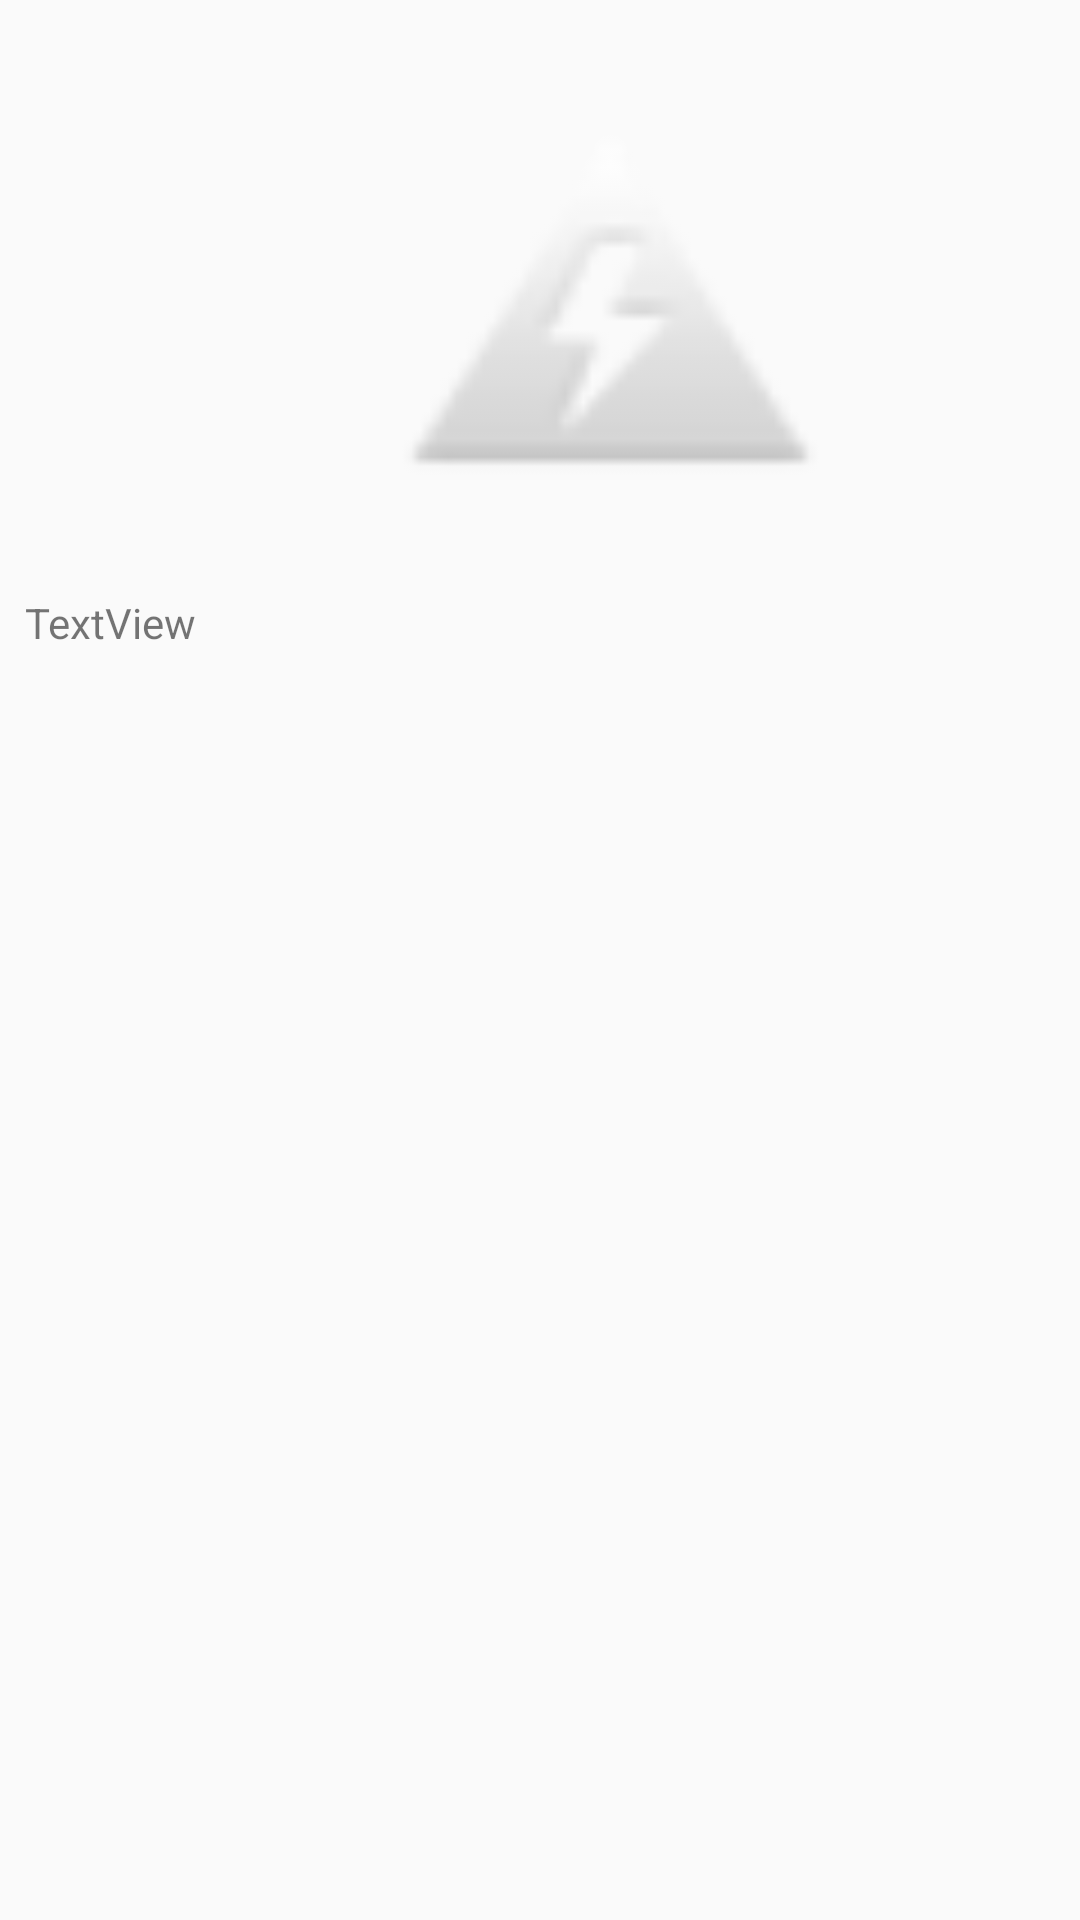

Layout XML and referenced resources for this Android screen:
<!-- AndroidManifest.xml: application theme AppTheme -->
<!-- res/layout/activity_biography.xml -->
<?xml version="1.0" encoding="utf-8"?>
<androidx.constraintlayout.widget.ConstraintLayout xmlns:android="http://schemas.android.com/apk/res/android"
    xmlns:app="http://schemas.android.com/apk/res-auto"
    xmlns:tools="http://schemas.android.com/tools"
    android:layout_width="match_parent"
    android:layout_height="match_parent"
    tools:context=".activities.BiographyActivity">

    <ImageView
        android:id="@+id/imageLogo"
        android:layout_width="359dp"
        android:layout_height="154dp"
        android:layout_marginStart="24dp"
        android:layout_marginTop="24dp"
        app:layout_constraintStart_toStartOf="parent"
        app:layout_constraintTop_toTopOf="parent"
        app:srcCompat="@android:drawable/ic_lock_idle_low_battery" />



    <ScrollView
        android:id="@+id/scrollView2"
        android:layout_width="412dp"
        android:layout_height="wrap_content"
        android:layout_marginTop="0dp"
        app:layout_constraintEnd_toEndOf="parent"
        app:layout_constraintStart_toStartOf="parent"
        app:layout_constraintTop_toBottomOf="@+id/imageLogo">

        <TextView
            android:id="@+id/txt_bio"
            android:layout_width="360dp"
            android:layout_height="wrap_content"
            android:layout_marginStart="24dp"
            android:layout_marginTop="10dp"
            android:layout_marginBottom="100dp"
            android:padding="10dp"
            android:text="TextView"
            android:textColor="@color/common_google_signin_btn_text_dark_focused"
            app:layout_constraintStart_toStartOf="parent"
            app:layout_constraintTop_toTopOf="@+id/scrollView2" />

    </ScrollView>
</androidx.constraintlayout.widget.ConstraintLayout>
<!-- resources referenced by this layout -->
<resources>
  <style name="AppTheme" parent="Theme.AppCompat.Light.NoActionBar">
          
          <item name="colorPrimary">@color/colorPrimary</item>
          <item name="colorPrimaryDark">@color/design_default_color_error</item>
          <item name="colorAccent">@color/colorAccent</item>
      </style>
  <!-- not gathered from this repository: default colours our renderer supplied (Android Studio template values) -->
  <color name="colorPrimary">#FF6200EE</color>
  <color name="colorAccent">#FF03DAC5</color>
</resources>
